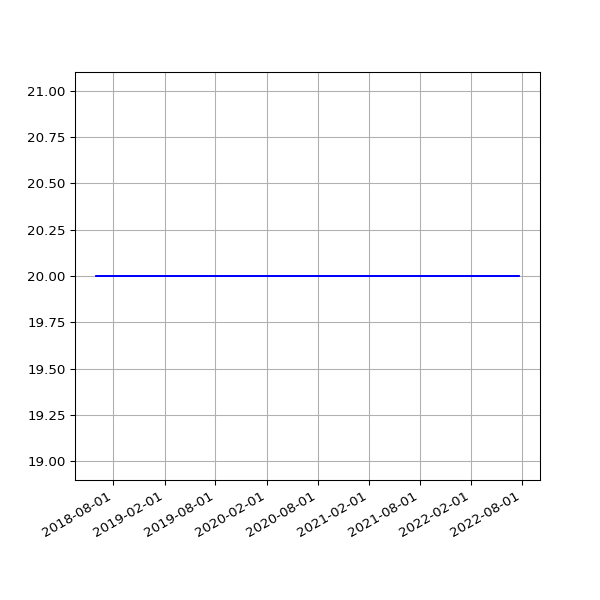

The file beside this chart, header and first rows:
date, value
2018-06-01 05:44:15 +0100, 20
2018-06-04 05:24:39 +0100, 20
2018-06-07 06:06:31 +0100, 20
2018-06-25 05:53:05 +0100, 20
2018-07-10 06:31:48 +0100, 20
2018-07-16 06:27:33 +0100, 20
2018-07-22 06:28:04 +0100, 20
2018-07-25 06:33:35 +0100, 20
2018-07-28 06:42:39 +0100, 20
2018-08-01 06:05:11 +0100, 20
2018-08-04 05:47:50 +0100, 20
2018-08-07 06:16:22 +0100, 20
2018-08-10 06:44:44 +0100, 20
2018-08-13 06:18:24 +0100, 20
2018-08-16 06:36:33 +0100, 20
2018-08-19 06:01:25 +0100, 20
2018-08-22 06:51:37 +0100, 20
2018-08-25 06:24:08 +0100, 20
2018-08-28 06:26:32 +0100, 20
2018-09-01 05:58:49 +0100, 20
2018-09-04 05:55:32 +0100, 20
2018-09-07 05:52:57 +0100, 20
2018-09-10 06:01:53 +0100, 20
2018-09-13 05:45:39 +0100, 20
2018-09-16 05:46:46 +0100, 20
2018-09-19 06:33:00 +0100, 20
2018-09-22 05:54:16 +0100, 20
2018-09-25 05:59:08 +0100, 20
2018-10-04 06:11:36 +0100, 20
2018-10-07 06:27:15 +0100, 20
2018-10-10 06:46:32 +0100, 20
2018-10-13 05:53:53 +0100, 20
2018-10-16 06:26:10 +0100, 20
2018-10-19 07:06:25 +0100, 20
2018-10-22 07:10:20 +0100, 20
2018-10-25 06:00:59 +0100, 20
2018-10-28 05:13:53 +0000, 20
2018-11-01 06:49:27 +0000, 20
2018-11-04 06:12:54 +0000, 20
2018-11-07 06:03:06 +0000, 20
2018-11-10 06:10:02 +0000, 20
2018-11-13 06:13:10 +0000, 20
2018-11-16 06:06:18 +0000, 20
2018-11-19 06:13:27 +0000, 20
2018-11-22 06:43:41 +0000, 20
2018-11-25 06:14:56 +0000, 20
2018-12-01 06:23:51 +0000, 20
2018-12-04 07:04:53 +0000, 20
2018-12-07 06:14:22 +0000, 20
2018-12-10 06:27:57 +0000, 20
2018-12-13 06:31:09 +0000, 20
2018-12-16 06:21:57 +0000, 20
2018-12-19 06:31:52 +0000, 20
2018-12-22 06:31:39 +0000, 20
2018-12-25 06:50:52 +0000, 20
2018-12-28 07:09:18 +0000, 20
2019-01-01 06:51:12 +0000, 20
2019-01-04 07:45:52 +0000, 20
2019-01-07 06:36:52 +0000, 20
2019-01-10 07:00:20 +0000, 20
... 1,103 more rows
